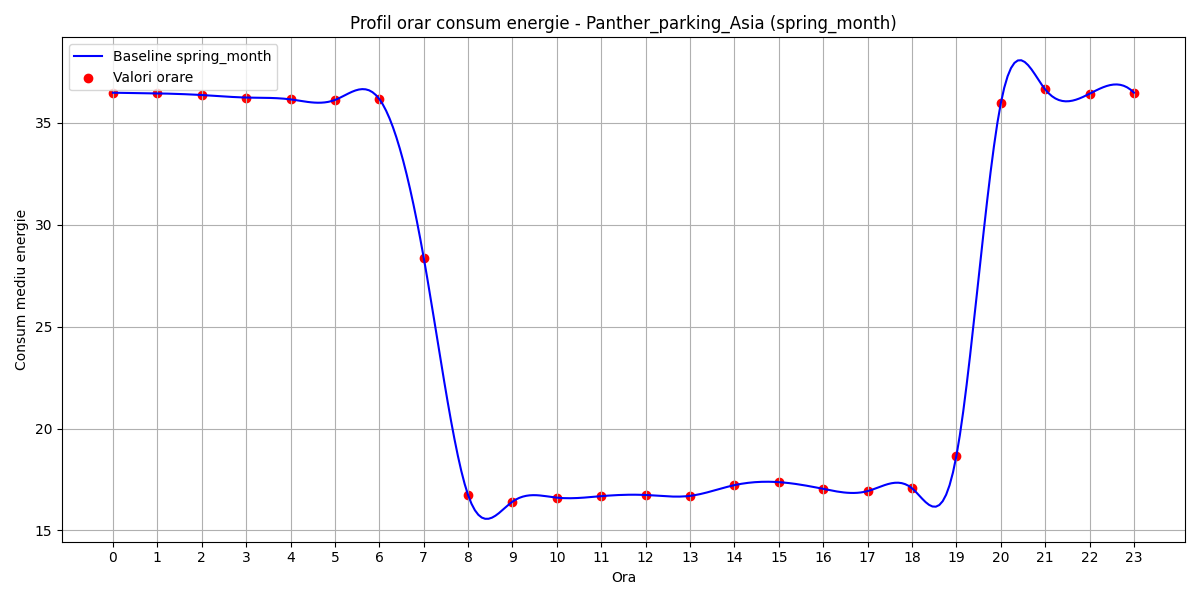

The file beside this chart, header and first rows:
hour, B(t)
0, 36.46
1, 36.43
2, 36.35
3, 36.23
4, 36.14
5, 36.11
6, 36.15
7, 28.38
8, 16.74
9, 16.41
10, 16.61
11, 16.68
12, 16.74
13, 16.7
14, 17.22
15, 17.37
16, 17.04
17, 16.93
18, 17.07
19, 18.65
20, 35.94
21, 36.63
22, 36.41
23, 36.47
